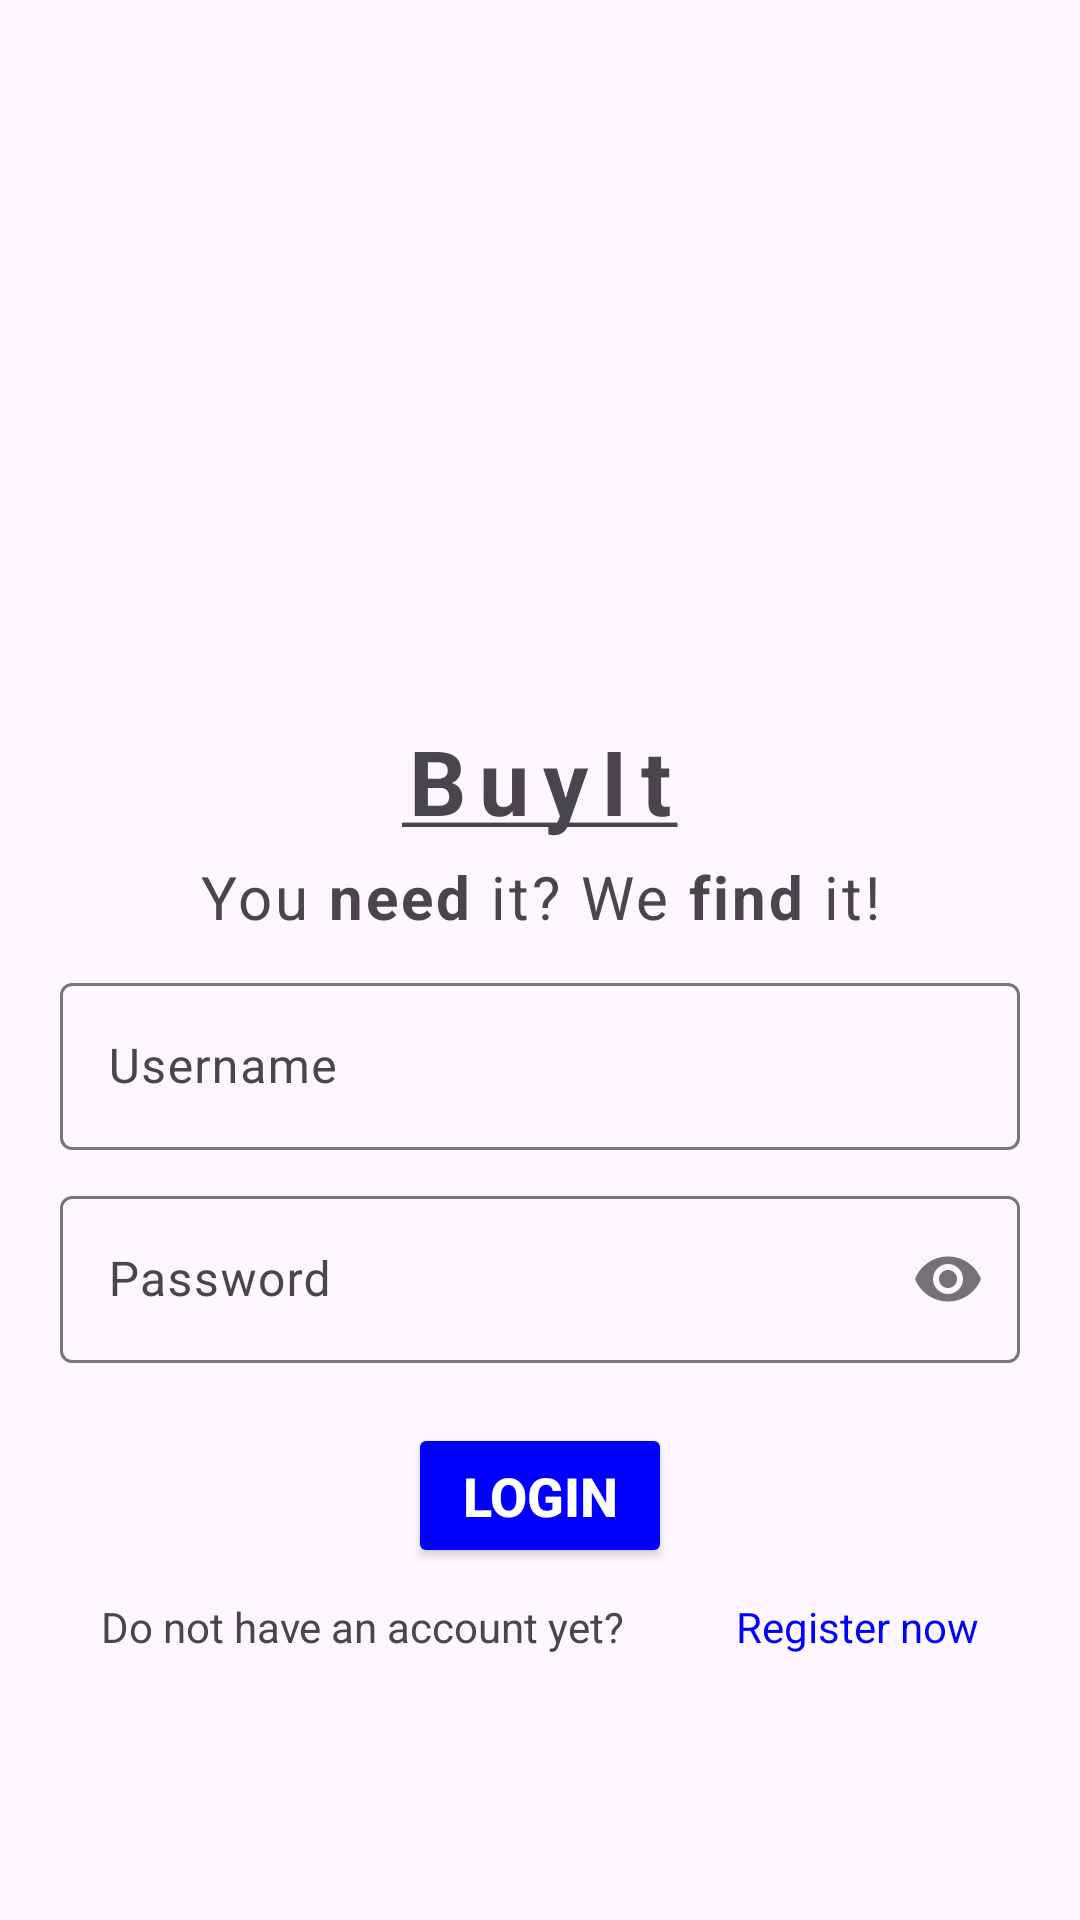

Android layout source for this screen:
<!-- AndroidManifest.xml: application theme Theme.BuyIt_Project -->
<!-- res/layout/activity_main.xml -->
<?xml version="1.0" encoding="utf-8"?>
<androidx.constraintlayout.widget.ConstraintLayout xmlns:android="http://schemas.android.com/apk/res/android"
    xmlns:app="http://schemas.android.com/apk/res-auto"
    xmlns:tools="http://schemas.android.com/tools"
    android:id="@+id/main"
    android:fitsSystemWindows="true"
    android:layout_width="match_parent"
    android:layout_height="match_parent"
    tools:context=".MainActivity">


    <com.google.android.material.imageview.ShapeableImageView
        app:shapeAppearance="@style/Circle"
        android:id="@+id/imageView"
        android:layout_width="200dp"
        android:layout_height="200dp"
        android:src="@drawable/brandlogo"
        android:layout_marginTop="20dp"
        app:layout_constraintTop_toTopOf="parent"
        app:layout_constraintStart_toStartOf="parent"
        app:layout_constraintEnd_toEndOf="parent" />

    <TextView
        android:id="@+id/brandName"
        android:letterSpacing="0.15"
        android:text="@string/brandName"
        android:textStyle="bold"
        android:layout_marginTop="20dp"
        android:textSize="30sp"
        app:layout_constraintTop_toBottomOf="@+id/imageView"
        app:layout_constraintStart_toStartOf="parent"
        app:layout_constraintEnd_toEndOf="parent"
        android:layout_width="wrap_content"
        android:layout_height="wrap_content"/>

    <TextView
        android:id="@+id/brandSlogan"
        android:letterSpacing="0.05"
        android:text="@string/brandSlogan"
        android:layout_marginTop="5dp"
        android:textSize="20sp"
        app:layout_constraintTop_toBottomOf="@+id/brandName"
        app:layout_constraintStart_toStartOf="parent"
        app:layout_constraintEnd_toEndOf="parent"
        android:layout_width="wrap_content"
        android:layout_height="wrap_content"/>



    <com.google.android.material.textfield.TextInputLayout
        app:layout_constraintStart_toStartOf="parent"
        android:layout_marginStart="20dp"
        android:layout_marginEnd="20dp"
        app:layout_constraintTop_toBottomOf="@+id/brandSlogan"
        android:id="@+id/etUsernameLayout"
        android:layout_width="match_parent"
        android:layout_height="wrap_content"
        app:passwordToggleEnabled="false"
        android:layout_marginTop="10dp">

        <com.google.android.material.textfield.TextInputEditText
            android:id="@+id/etUsername"
            android:layout_width="match_parent"
            android:layout_height="wrap_content"
            android:hint="Username" />
    </com.google.android.material.textfield.TextInputLayout>

    <com.google.android.material.textfield.TextInputLayout
        app:layout_constraintStart_toStartOf="parent"
        app:layout_constraintTop_toBottomOf="@+id/etUsernameLayout"
        android:layout_marginStart="20dp"
        android:layout_marginEnd="20dp"
        android:id="@+id/etPasswordLayout"
        android:layout_width="match_parent"
        android:layout_height="wrap_content"
        app:passwordToggleEnabled="true"
        android:layout_marginTop="10dp">

        <com.google.android.material.textfield.TextInputEditText
            android:id="@+id/etPassword"
            android:layout_width="match_parent"
            android:layout_height="wrap_content"
            android:hint="Password"
            android:inputType="textPassword" />
    </com.google.android.material.textfield.TextInputLayout>

    <Button
        android:id="@+id/loginButton"
        android:text="Login"
        android:textSize="18sp"
        android:textStyle="bold"
        android:textColor="@color/white"
        android:backgroundTint="@color/blue"
        android:padding="12dp"
        android:layout_marginTop="20dp"
        app:layout_constraintTop_toBottomOf="@id/etPasswordLayout"
        app:layout_constraintEnd_toEndOf="parent"
        app:layout_constraintStart_toStartOf="parent"
        android:layout_width="wrap_content"
        android:layout_height="wrap_content"/>











    <TextView
        android:id="@+id/registerTextView"
        android:layout_width="wrap_content"
        android:layout_height="wrap_content"
        android:layout_marginTop="10dp"
        android:text="Do not have an account yet? "
        app:layout_constraintEnd_toStartOf="@+id/registerButton"
        app:layout_constraintStart_toStartOf="parent"
        app:layout_constraintTop_toBottomOf="@+id/loginButton" />

    <TextView
        android:id="@+id/registerButton"
        android:layout_width="wrap_content"
        android:layout_height="wrap_content"
        android:layout_marginTop="10dp"
        android:text="Register now"
        android:textColor="@color/blue"
        android:clickable="true"
        android:focusable="true"
        app:layout_constraintEnd_toEndOf="parent"
        app:layout_constraintStart_toEndOf="@+id/registerTextView"
        app:layout_constraintTop_toBottomOf="@+id/loginButton" />

</androidx.constraintlayout.widget.ConstraintLayout>
<!-- resources referenced by this layout -->
<resources>
  <color name="blue">#FF0000FF</color>
  <color name="white">#FFFFFFFF</color>
  <string name="brandName"><u>BuyIt</u></string>
  <string name="brandSlogan">You <b>need</b> it? We <b>find</b> it!</string>
  <style name="Circle">
          <item name="cornerFamily">rounded</item>
          <item name="cornerSize">50%</item>
      </style>
  <style name="Theme.BuyIt_Project" parent="Base.Theme.BuyIt_Project" />
  <style name="Base.Theme.BuyIt_Project" parent="Theme.Material3.DayNight.NoActionBar">
          
          
      </style>
</resources>
